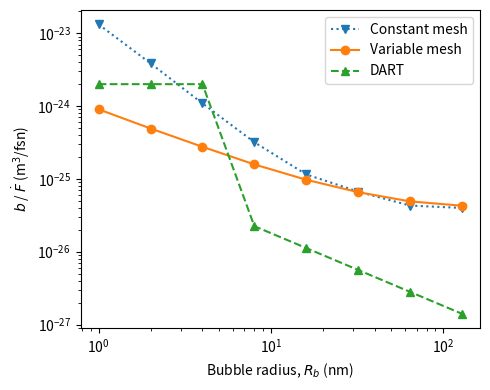

Reproduce this figure in Python.
import matplotlib.pyplot as plt

rad = [1, 2, 4, 8, 16, 32, 64, 128]

# constant mesh element size
oldY = [
    6.29e-24, 1.64e-24, 4.67e-25, 1.28e-25,
    4.39e-26, 2.59e-26, 1.63e-26, 1.53e-26
]
oldI = [
    6.92e-24, 2.22e-24, 6.22e-25, 1.91e-25,
    7.13e-26, 4.10e-26, 2.67e-26, 2.46e-26
]
oldB = [y + i for y, i in zip(oldY, oldI)]

# R_b/2 resolution up to 4 * R_b
bY = [
    3.36e-25, 1.99e-25, 9.89e-26, 5.84e-26,
    3.54e-26, 2.48e-26, 1.83e-26, 1.63e-26
]
bI = [
    5.66e-25, 2.93e-25, 1.77e-25, 9.97e-26,
    6.19e-26, 4.09e-26, 3.08e-26, 2.65e-26
]
bhom = [y + i for y, i in zip(bY, bI)]

def bdart(r):
    b0 = 2e-24 # m^3
    if r <= 5: # nm
        G = 1
    else:
        G = 1 - ((r - 3e-2) / r)**3
    return b0 * G

dart = [bdart(r) for r in rad]

plt.figure(figsize=(5, 4))

plt.plot(rad, oldB, marker='v', ls=':', label='Constant mesh')
plt.plot(rad, bhom, marker='o', ls='-', label='Variable mesh')
plt.plot(rad, dart, marker='^', ls='--', label='DART')

plt.xlabel(r'Bubble radius, $R_b$ (nm)')
plt.ylabel(r'$b$ / $\dot{F}$ (m$^3$/fsn)')

plt.xscale('log')
plt.yscale('log')

# plt.xlim([0, 140])
# plt.ylim([1e-27, 1e-23])

plt.legend()
plt.tight_layout()
plt.savefig('bhom.pdf')
